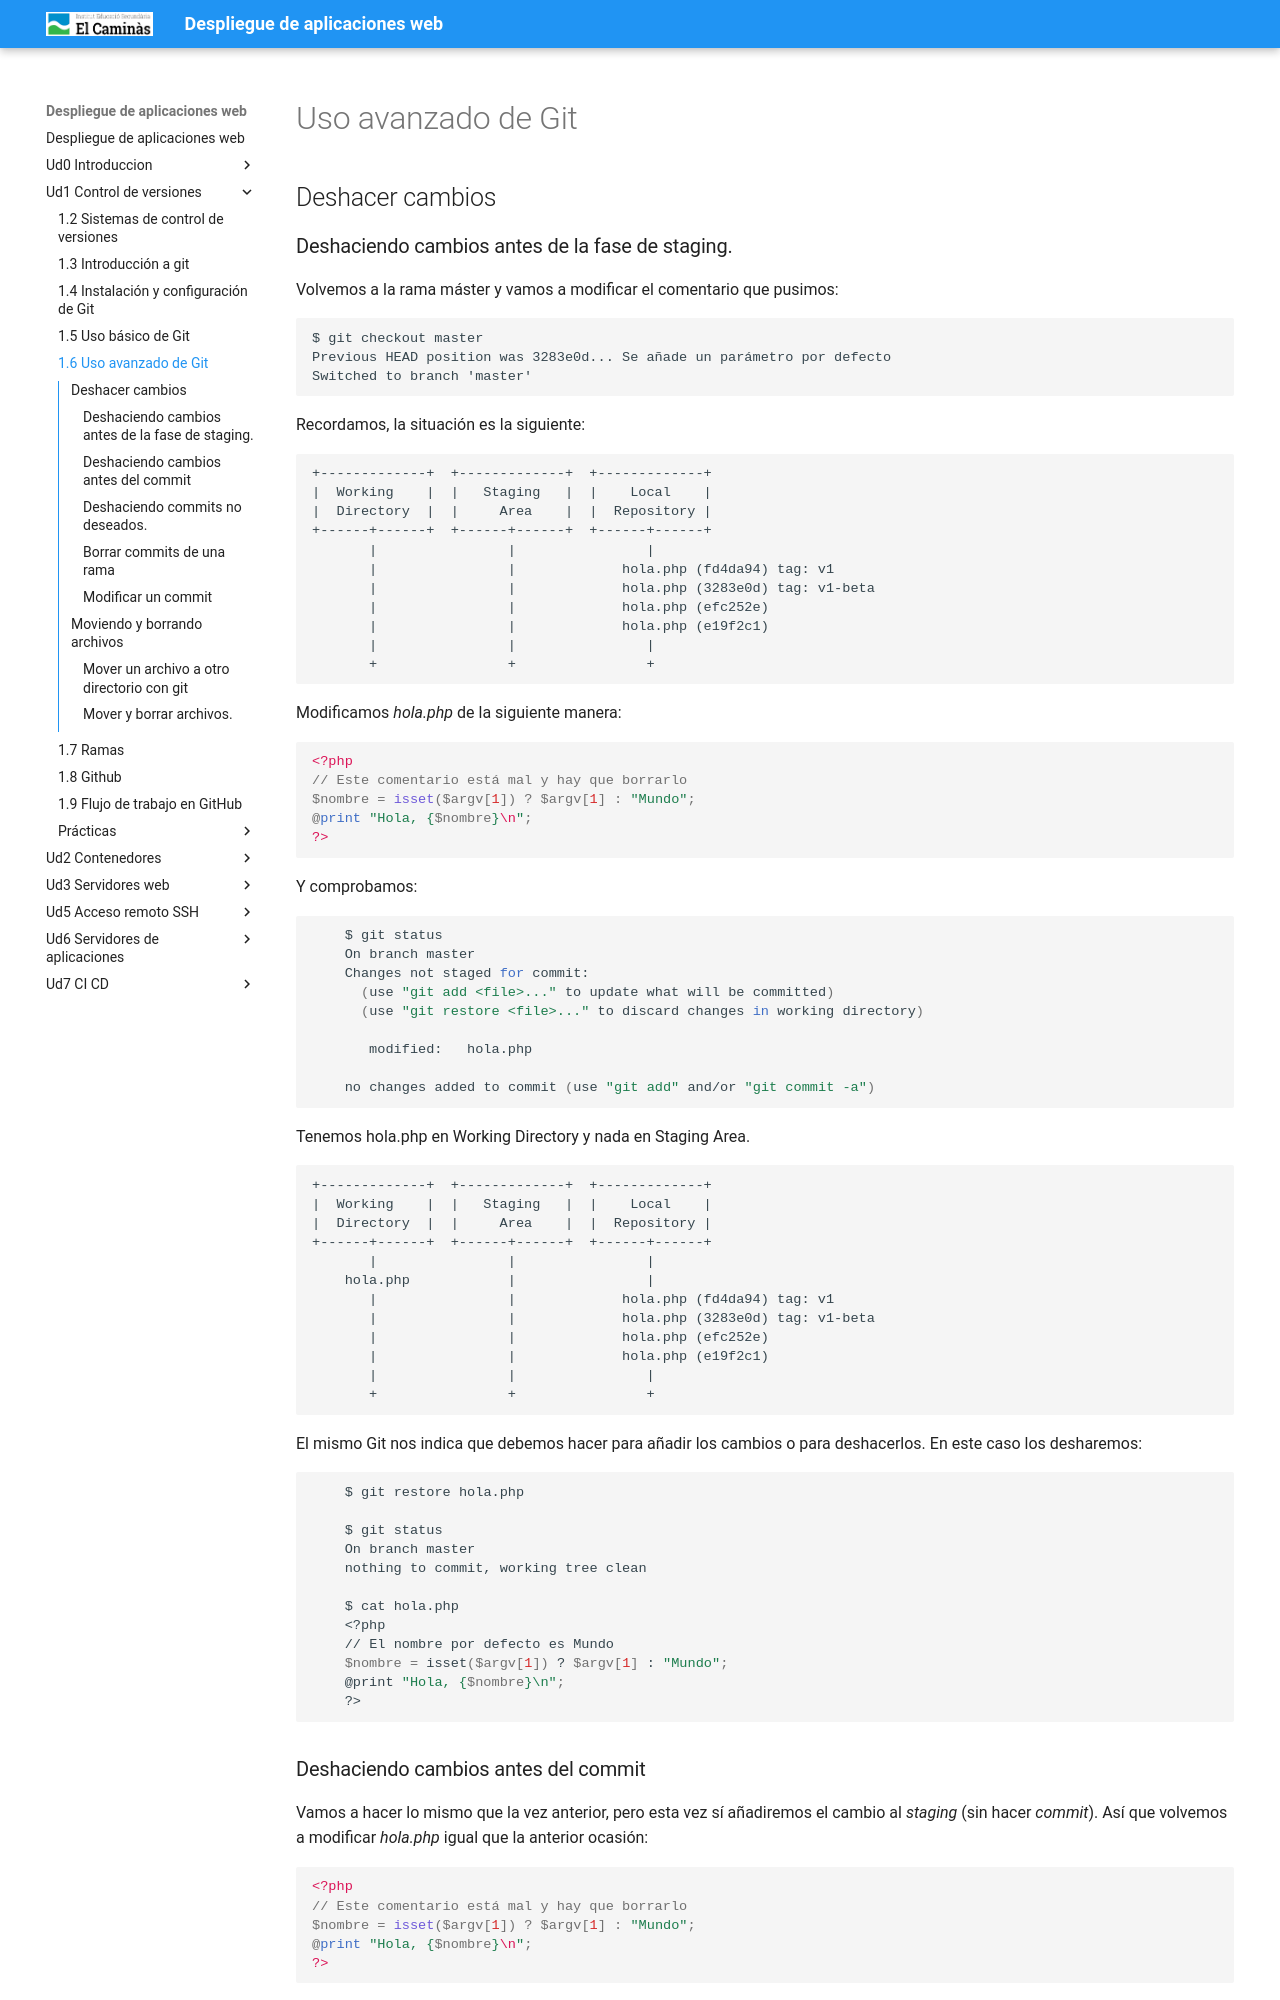

repository: pedrosegarra/DAW · page: Ud1 Control de versiones/T06_usoavanzado/index.html · generator: mkdocs

---
title: '1.6 Uso avanzado de Git'
---

# Uso avanzado de Git

## Deshacer cambios

### Deshaciendo cambios antes de la fase de staging.

Volvemos a la rama máster y vamos a modificar el comentario que pusimos:

    $ git checkout master
    Previous HEAD position was 3283e0d... Se añade un parámetro por defecto
    Switched to branch 'master'

Recordamos, la situación es la siguiente:

```
+-------------+  +-------------+  +-------------+  
|  Working    |  |   Staging   |  |    Local    | 
|  Directory  |  |     Area    |  |  Repository | 
+------+------+  +------+------+  +------+------+ 
       |                |                |
       |                |             hola.php (fd4da94) tag: v1 
       |                |             hola.php (3283e0d) tag: v1-beta  
       |                |             hola.php (efc252e)
       |                |             hola.php (e19f2c1) 
       |                |                | 
       +                +                +
```


Modificamos _hola.php_ de la siguiente manera:

```php
<?php
// Este comentario está mal y hay que borrarlo
$nombre = isset($argv[1]) ? $argv[1] : "Mundo";
@print "Hola, {$nombre}\n";
?>
```

Y comprobamos:

```bash
    $ git status
    On branch master
    Changes not staged for commit:
      (use "git add <file>..." to update what will be committed)
      (use "git restore <file>..." to discard changes in working directory)
    
       modified:   hola.php
    
    no changes added to commit (use "git add" and/or "git commit -a")
```

Tenemos hola.php en Working Directory y nada en Staging Area.

```
+-------------+  +-------------+  +-------------+  
|  Working    |  |   Staging   |  |    Local    | 
|  Directory  |  |     Area    |  |  Repository | 
+------+------+  +------+------+  +------+------+ 
       |                |                |
    hola.php            |                |
       |                |             hola.php (fd4da94) tag: v1 
       |                |             hola.php (3283e0d) tag: v1-beta  
       |                |             hola.php (efc252e)
       |                |             hola.php (e19f2c1) 
       |                |                | 
       +                +                +
```

El mismo Git nos indica que debemos hacer para añadir los cambios o para deshacerlos. En este caso los desharemos:

```bash
    $ git restore hola.php
    
    $ git status
    On branch master
    nothing to commit, working tree clean
    
    $ cat hola.php
    <?php
    // El nombre por defecto es Mundo
    $nombre = isset($argv[1]) ? $argv[1] : "Mundo";
    @print "Hola, {$nombre}\n";
    ?>
```
